Photos from the image-classification dataset "oil_palm_fruit" in the GitHub repository Hartinidamanik/OilPalm_Research. Its 4 classes are: overripe, ripe, underripe, unripe.

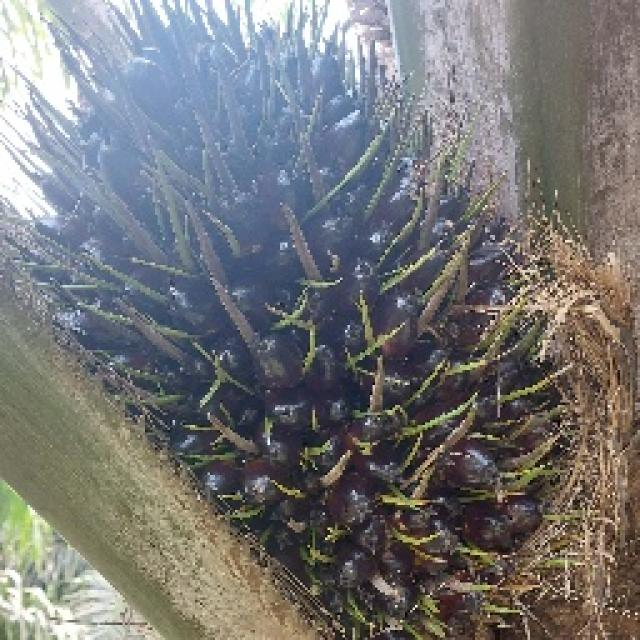
Label: unripe

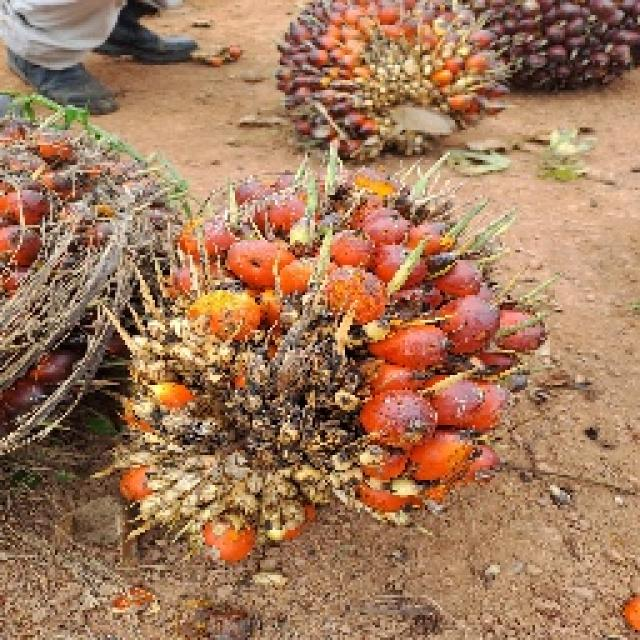
Label: ripe

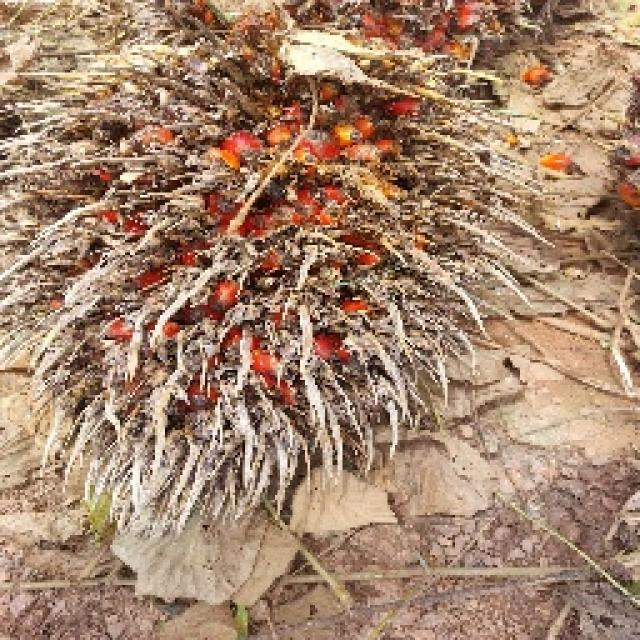
Label: overripe

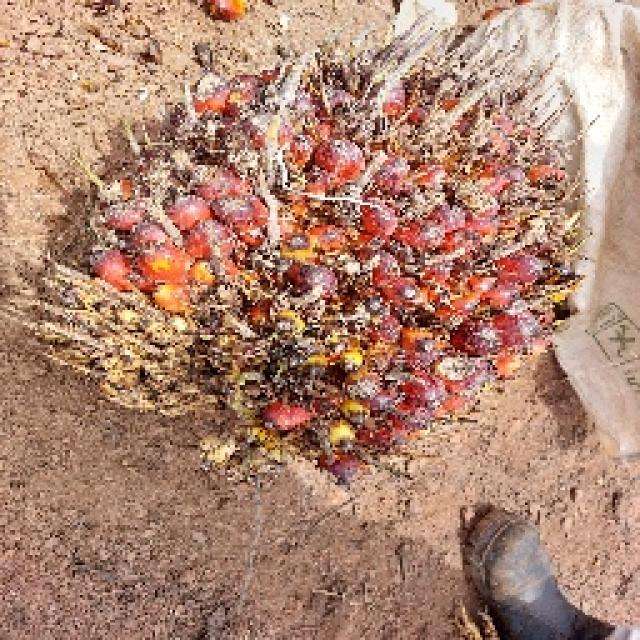
Label: underripe

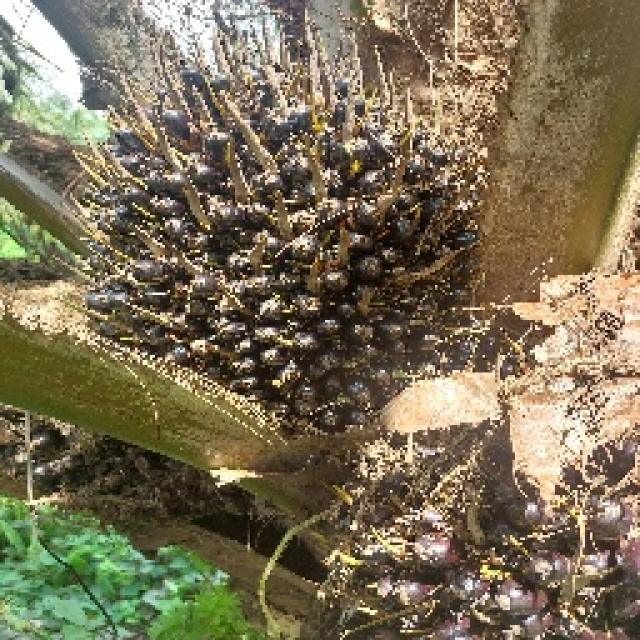
Label: unripe

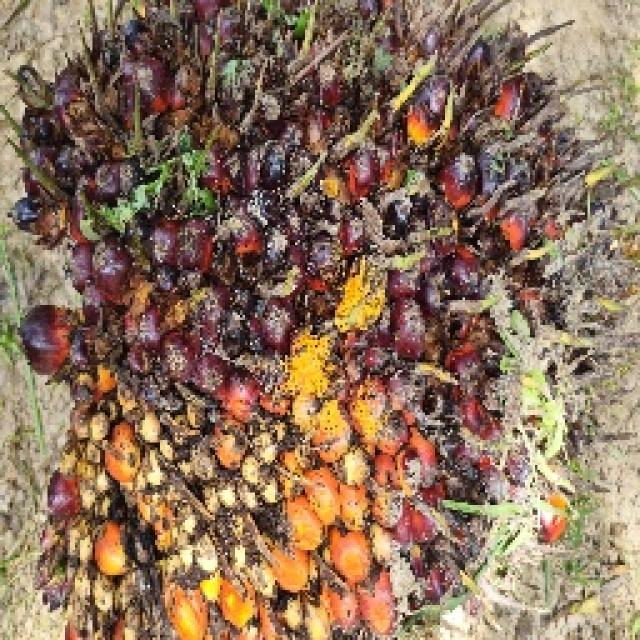
Label: overripe
